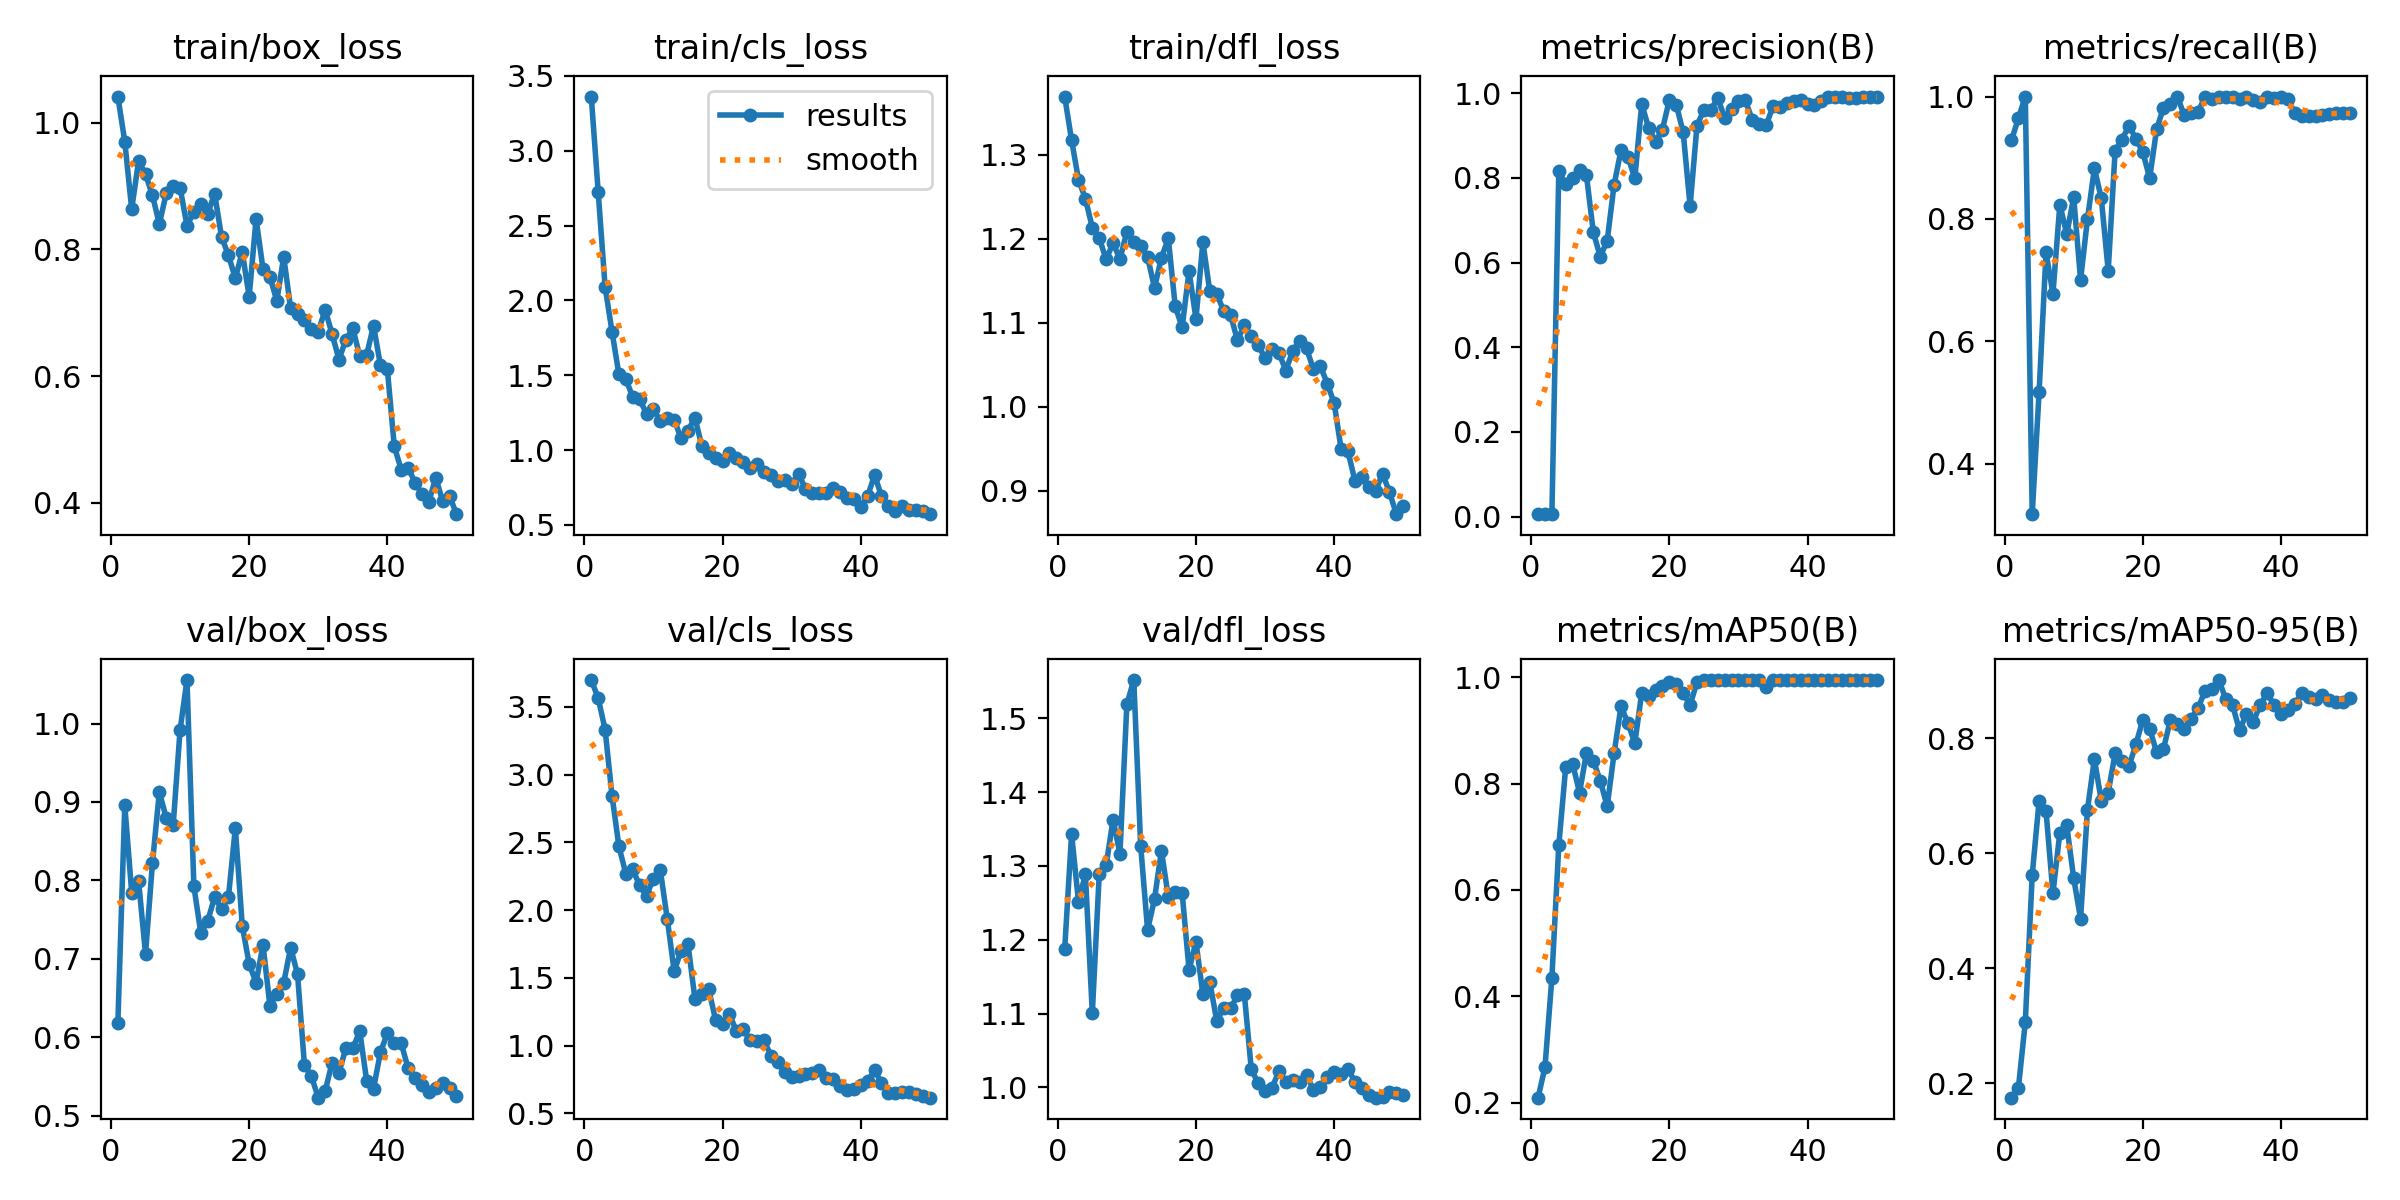

The file beside this chart, header and first rows:
epoch, time, train/box_loss, train/cls_loss, train/dfl_loss, metrics/precision(B), metrics/recall(B), metrics/mAP50(B), metrics/mAP50-95(B), val/box_loss, val/cls_loss, val/dfl_loss, lr/pg0, lr/pg1, lr/pg2
1, 31.38, 1.041, 3.361, 1.369, 0.00589, 0.9286, 0.2093, 0.1747, 0.6189, 3.698, 1.187, 0.0001125, 0.0001125, 0.0001125
2, 58.88, 0.9702, 2.725, 1.317, 0.0067, 0.9643, 0.2667, 0.1915, 0.8959, 3.565, 1.343, 0.0002328, 0.0002328, 0.0002328
3, 84.03, 0.8636, 2.091, 1.27, 0.00579, 1, 0.4353, 0.3062, 0.7846, 3.333, 1.252, 0.0003481, 0.0003481, 0.0003481
4, 110.8, 0.9398, 1.792, 1.248, 0.8163, 0.3175, 0.6843, 0.5622, 0.7987, 2.846, 1.288, 0.0004585, 0.0004585, 0.0004585
5, 135.6, 0.9189, 1.505, 1.213, 0.7851, 0.5174, 0.8313, 0.6916, 0.7065, 2.47, 1.101, 0.000564, 0.000564, 0.000564
6, 160.2, 0.8854, 1.475, 1.201, 0.8002, 0.7452, 0.8372, 0.6734, 0.8217, 2.269, 1.289, 0.0006645, 0.0006645, 0.0006645
7, 184.4, 0.8403, 1.355, 1.175, 0.8176, 0.6777, 0.7832, 0.5302, 0.9127, 2.301, 1.301, 0.00076, 0.00076, 0.00076
8, 209.7, 0.8885, 1.338, 1.195, 0.8061, 0.8234, 0.858, 0.6363, 0.8798, 2.182, 1.363, 0.0008506, 0.0008506, 0.0008506
9, 235.2, 0.9003, 1.243, 1.176, 0.6712, 0.7751, 0.8428, 0.6486, 0.8705, 2.107, 1.317, 0.0009363, 0.0009363, 0.0009363
10, 260.7, 0.8977, 1.272, 1.208, 0.6142, 0.8355, 0.8058, 0.5569, 0.9916, 2.233, 1.519, 0.001017, 0.001017, 0.001017
11, 285, 0.8375, 1.194, 1.196, 0.6513, 0.7006, 0.7573, 0.4861, 1.055, 2.292, 1.552, 0.001002, 0.001002, 0.001002
12, 309.6, 0.8591, 1.212, 1.191, 0.7836, 0.8, 0.857, 0.6763, 0.7924, 1.934, 1.327, 0.0009778, 0.0009778, 0.0009778
13, 333.9, 0.872, 1.202, 1.178, 0.8652, 0.8825, 0.9455, 0.7644, 0.7332, 1.55, 1.213, 0.000953, 0.000953, 0.000953
14, 359.2, 0.8565, 1.079, 1.142, 0.8502, 0.8337, 0.9141, 0.6912, 0.7484, 1.699, 1.255, 0.0009283, 0.0009283, 0.0009283
15, 384.6, 0.8881, 1.13, 1.177, 0.7994, 0.7152, 0.8765, 0.7059, 0.7788, 1.747, 1.321, 0.0009035, 0.0009035, 0.0009035
16, 412, 0.8201, 1.217, 1.2, 0.9742, 0.9116, 0.9709, 0.774, 0.7637, 1.346, 1.258, 0.0008787, 0.0008787, 0.0008787
17, 437.4, 0.7906, 1.025, 1.119, 0.9184, 0.9296, 0.9653, 0.7604, 0.779, 1.382, 1.265, 0.000854, 0.000854, 0.000854
18, 462.8, 0.7547, 0.9835, 1.095, 0.8859, 0.9525, 0.9767, 0.7515, 0.8668, 1.415, 1.263, 0.0008293, 0.0008293, 0.0008293
19, 488.6, 0.7961, 0.9486, 1.161, 0.9143, 0.9312, 0.9845, 0.7896, 0.7423, 1.187, 1.159, 0.0008045, 0.0008045, 0.0008045
20, 514.6, 0.7254, 0.9289, 1.104, 0.9846, 0.9093, 0.9906, 0.8321, 0.6936, 1.156, 1.197, 0.0007797, 0.0007797, 0.0007797
21, 542.5, 0.8482, 0.9838, 1.196, 0.9731, 0.8669, 0.9872, 0.8173, 0.6696, 1.231, 1.126, 0.000755, 0.000755, 0.000755
22, 568.7, 0.7695, 0.9494, 1.137, 0.9075, 0.9462, 0.9701, 0.776, 0.7181, 1.108, 1.143, 0.0007302, 0.0007302, 0.0007302
23, 594, 0.7571, 0.9182, 1.135, 0.7332, 0.982, 0.9485, 0.7821, 0.6405, 1.12, 1.091, 0.0007055, 0.0007055, 0.0007055
24, 620.2, 0.7189, 0.8791, 1.114, 0.9237, 0.988, 0.9906, 0.8323, 0.6551, 1.039, 1.107, 0.0006808, 0.0006808, 0.0006808
25, 645.8, 0.7884, 0.9069, 1.11, 0.9608, 1, 0.995, 0.8259, 0.6697, 1.038, 1.107, 0.000656, 0.000656, 0.000656
26, 671.3, 0.7071, 0.8571, 1.079, 0.9614, 0.9696, 0.995, 0.8174, 0.7144, 1.039, 1.124, 0.0006312, 0.0006312, 0.0006312
27, 696.7, 0.6989, 0.8327, 1.097, 0.9881, 0.9738, 0.995, 0.8337, 0.6804, 0.9255, 1.126, 0.0006065, 0.0006065, 0.0006065
28, 722.4, 0.688, 0.7932, 1.084, 0.9424, 0.9742, 0.995, 0.8532, 0.5646, 0.8801, 1.025, 0.0005818, 0.0005818, 0.0005818
29, 748.3, 0.6751, 0.7994, 1.073, 0.963, 1, 0.995, 0.8823, 0.5505, 0.8037, 1.005, 0.000557, 0.000557, 0.000557
30, 773.5, 0.6703, 0.7713, 1.058, 0.9806, 0.9964, 0.995, 0.8855, 0.5232, 0.7713, 0.9954, 0.0005322, 0.0005322, 0.0005322
31, 799.2, 0.7049, 0.8418, 1.069, 0.9833, 1, 0.995, 0.9017, 0.5317, 0.7771, 0.9994, 0.0005075, 0.0005075, 0.0005075
32, 824.9, 0.6665, 0.7406, 1.064, 0.9369, 1, 0.995, 0.8692, 0.5677, 0.792, 1.022, 0.0004827, 0.0004827, 0.0004827
33, 850.3, 0.6263, 0.7169, 1.043, 0.9275, 1, 0.995, 0.8578, 0.5551, 0.8015, 1.007, 0.000458, 0.000458, 0.000458
34, 875.6, 0.6578, 0.7142, 1.066, 0.9238, 0.9963, 0.9825, 0.8141, 0.5866, 0.8196, 1.011, 0.0004332, 0.0004332, 0.0004332
35, 900.7, 0.6754, 0.7119, 1.078, 0.9696, 1, 0.995, 0.8429, 0.5862, 0.7591, 1.008, 0.0004085, 0.0004085, 0.0004085
36, 926.1, 0.6321, 0.7483, 1.069, 0.9666, 0.9942, 0.995, 0.8289, 0.6079, 0.755, 1.016, 0.0003837, 0.0003837, 0.0003837
37, 951.5, 0.6337, 0.7223, 1.045, 0.9769, 0.9917, 0.995, 0.8591, 0.545, 0.7019, 0.997, 0.000359, 0.000359, 0.000359
38, 976.3, 0.6797, 0.681, 1.049, 0.9817, 0.999, 0.995, 0.8783, 0.5347, 0.6764, 1.001, 0.0003343, 0.0003343, 0.0003343
39, 1002, 0.6169, 0.674, 1.028, 0.984, 0.9978, 0.995, 0.859, 0.5813, 0.6834, 1.015, 0.0003095, 0.0003095, 0.0003095
40, 1027, 0.6107, 0.6208, 1.004, 0.975, 1, 0.995, 0.8433, 0.605, 0.7103, 1.021, 0.0002848, 0.0002848, 0.0002848
41, 1053, 0.4892, 0.6929, 0.9499, 0.9728, 0.9963, 0.995, 0.849, 0.5929, 0.7384, 1.018, 0.00026, 0.00026, 0.00026
42, 1077, 0.4526, 0.8348, 0.9469, 0.9806, 0.9728, 0.995, 0.8602, 0.5927, 0.818, 1.025, 0.0002352, 0.0002352, 0.0002352
43, 1101, 0.4557, 0.6921, 0.912, 0.99, 0.9678, 0.995, 0.879, 0.5607, 0.7253, 1.008, 0.0002105, 0.0002105, 0.0002105
44, 1126, 0.4321, 0.6257, 0.9162, 0.992, 0.9677, 0.995, 0.873, 0.5482, 0.6519, 0.9986, 0.0001857, 0.0001857, 0.0001857
45, 1153, 0.4141, 0.591, 0.9041, 0.9913, 0.9685, 0.995, 0.8692, 0.5387, 0.6493, 0.9891, 0.000161, 0.000161, 0.000161
46, 1180, 0.4018, 0.6243, 0.9001, 0.9895, 0.9702, 0.995, 0.8754, 0.53, 0.6606, 0.9861, 0.0001363, 0.0001363, 0.0001363
47, 1206, 0.4396, 0.6006, 0.9203, 0.989, 0.9718, 0.995, 0.867, 0.5351, 0.6613, 0.9873, 0.0001115, 0.0001115, 0.0001115
48, 1232, 0.403, 0.5994, 0.8985, 0.9906, 0.9731, 0.995, 0.864, 0.5417, 0.6415, 0.9937, 8.675e-05, 8.675e-05, 8.675e-05
49, 1258, 0.4109, 0.5965, 0.8722, 0.9916, 0.9733, 0.995, 0.8643, 0.5353, 0.6279, 0.9926, 6.2e-05, 6.2e-05, 6.2e-05
50, 1283, 0.3822, 0.5722, 0.8823, 0.9921, 0.9734, 0.995, 0.8713, 0.5252, 0.616, 0.9892, 3.725e-05, 3.725e-05, 3.725e-05
